Run: headless pygame with SDL's dummy video driver; simulated clock (each Clock.tick advances the game by its frame time, no real sleeping); random seed 0; keys injected as events and as key.get_pressed() state; no mouse input.
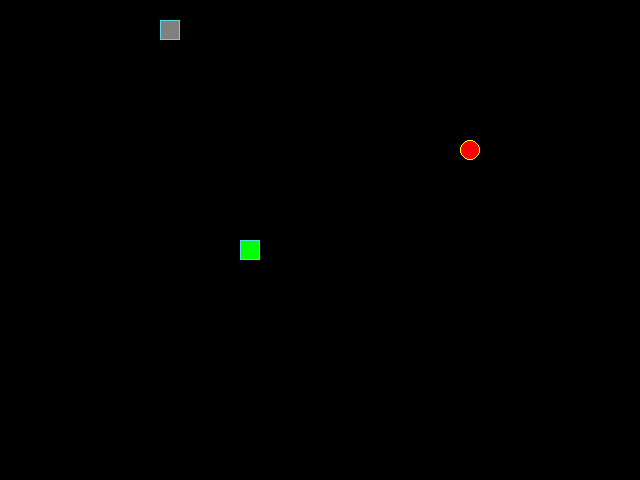
Frame 1 of 4 · flips 1–60 · no input
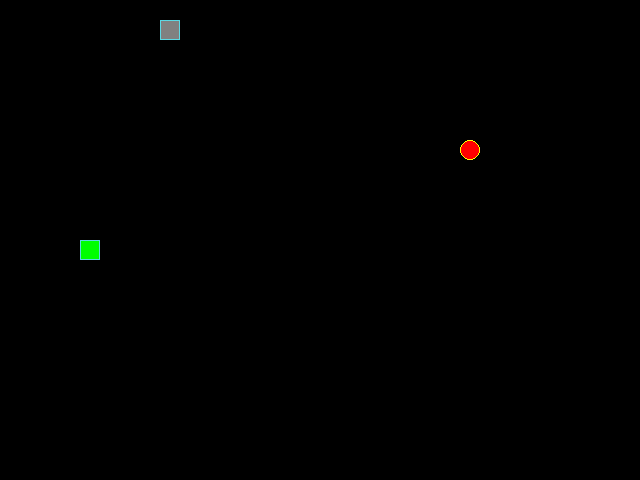
Frame 2 of 4 · flips 61–180 · tapped SPACE, RETURN · held RIGHT (→), D
Frame 3 of 4 · flips 181–300 · held DOWN (↓), S · screen unchanged from frame 2, image omitted
Frame 4 of 4 · flips 301–420 · held LEFT (←), A, UP (↑), W · screen same as frame 1, image omitted

The pygame program that drew these frames:

import random

import pygame

# Инициализация PyGame:
pygame.init()

# Константы для размеров поля и сетки:
SCREEN_WIDTH, SCREEN_HEIGHT = 640, 480
GRID_SIZE = 20
GRID_WIDTH = SCREEN_WIDTH // GRID_SIZE
GRID_HEIGHT = SCREEN_HEIGHT // GRID_SIZE

# Центральная позиция поля.
CENTER_BOARD = (SCREEN_WIDTH // 2, SCREEN_HEIGHT // 2)

# Ячейки поля, все варианты.
CELLS = {(i, j) for i in range(0, SCREEN_WIDTH, GRID_SIZE)
         for j in range(0, SCREEN_HEIGHT, GRID_SIZE)}

# Направления движения:
UP = (0, -1)
DOWN = (0, 1)
LEFT = (-1, 0)
RIGHT = (1, 0)

# Цвет фона - черный:
BOARD_BACKGROUND_COLOR = (0, 0, 0)

# Цвет границы ячейки
BORDER_COLOR = (93, 216, 228)

# Цвет яблока
APPLE_COLOR = (255, 0, 0)

# Цвет контура яблока
APPLE_CONTUR_COLOR = (255, 255, 0)

# Цвет змейки
SNAKE_COLOR = (0, 255, 0)

# Цвет камня = серый
GREY = (128, 128, 128)

# Настройка игрового окна:
screen = pygame.display.set_mode((SCREEN_WIDTH, SCREEN_HEIGHT), 0, 32)

# Заголовок окна игрового поля:
pygame.display.set_caption('Змейка')

# Настройка времени:
clock = pygame.time.Clock()


class GameObject:
    """Родительский класс игровых объектов."""

    def __init__(self,
                 body_color=None):
        self.body_color = body_color
        self.position = None
        self.reset()

    def draw(self, pos):
        """Абстрактный метод, отрисовки игрового объекта."""
        raise NotImplementedError

    def randomize_position(self, pos=[CENTER_BOARD]) -> None:
        """Рандомное местоположение яблока."""
        pos = set(pos)
        self.position = random.choice(list(CELLS - pos))

    def reset(self, occupied_cells=None):
        """Перезагрузка игрового объекта."""
        if occupied_cells is None:
            occupied_cells = set()  # Пустой список по умолчанию
        self.randomize_position(occupied_cells)


class Apple(GameObject):
    """Игровой объект - яблока."""

    def __init__(self):
        super().__init__(body_color=APPLE_COLOR)
        self.randomize_position()

    def draw(self, pos):
        """Отрисовка яблока."""
        x, y = pos
        radius = GRID_SIZE // 2
        xy = (x + radius, y + radius)
        pygame.draw.circle(screen, self.body_color, xy, radius, radius)
        pygame.draw.circle(screen, APPLE_CONTUR_COLOR, xy, radius, 1)


class Snake(GameObject):
    """Дочерний класс игрового объекта - змейка."""

    def __init__(self):
        super().__init__(body_color=SNAKE_COLOR)
        self.last = None
        self.speed = None
        self.next_direction = None
        self.direction = None
        self.positions = None
        self.length = None
        self.reset()

    def draw(self, pos):
        """Отрисовка игрового объекта."""
        rect = (pygame.Rect(pos, (GRID_SIZE, GRID_SIZE)))
        pygame.draw.rect(screen, self.body_color, rect)
        pygame.draw.rect(screen, BORDER_COLOR, rect, 1)

    def update_direction(self):
        """Метод обновления направления после нажатия на кнопку."""
        if self.next_direction:
            self.direction = self.next_direction
            self.next_direction = None

    def move(self, apple, stone):
        """Обновляет позицию змейки."""
        head_x, head_y = self.get_head_position()
        direction_x, direction_y = self.direction
        new_head_position = (
            (head_x + direction_x * GRID_SIZE) % SCREEN_WIDTH,
            (head_y + direction_y * GRID_SIZE) % SCREEN_HEIGHT
        )
        if apple.position != new_head_position:
            self.last = self.positions.pop()
        else:
            occupied_cells = set(self.positions + [stone.position])
            apple.reset(occupied_cells)
            self.length += 1
        if new_head_position in self.positions:
            screen.fill(BOARD_BACKGROUND_COLOR)
            self.reset()
            return
        self.positions.insert(0, new_head_position)

        last_rect = pygame.Rect(self.last, (GRID_SIZE, GRID_SIZE))
        pygame.draw.rect(screen, BOARD_BACKGROUND_COLOR, last_rect)

        if stone.position == new_head_position:
            if self.length == 1:
                pygame.quit()
            occupied_cells = set(self.positions + [apple.position])
            stone.reset(occupied_cells)
            self.length -= 1
            self.last = self.positions.pop()
            last_rect = pygame.Rect(self.last, (GRID_SIZE, GRID_SIZE))
            pygame.draw.rect(screen, BOARD_BACKGROUND_COLOR, last_rect)

    def get_head_position(self):
        """Возвращает позицию головы змейки."""
        return self.positions[0]

    def reset(self, speed=4):
        """Начальное состояние змейки, после столкновения с собой."""
        self.length = 1
        self.position = CENTER_BOARD
        self.positions = [self.position]
        self.direction = RIGHT
        self.body_color = SNAKE_COLOR
        self.next_direction = None
        self.last = None
        self.speed = speed


class Stone(GameObject):
    """Игровой объект - камень, уменьшает длину змейки на 1."""

    def __init__(self):
        super().__init__(body_color=GREY)
        self.reset()

    def draw(self, pos):
        """Отрисовка игрового объекта."""
        rect = (pygame.Rect(pos, (GRID_SIZE, GRID_SIZE)))
        pygame.draw.rect(screen, self.body_color, rect)
        pygame.draw.rect(screen, BORDER_COLOR, rect, 1)


def handle_keys(game_object):
    """Обрабатывает нажатия клавиш, изменяет направление движения змеи."""
    for event in pygame.event.get():
        if event.type == pygame.QUIT:
            pygame.quit()
            raise SystemExit
        elif event.type == pygame.KEYDOWN:
            if event.key == pygame.K_UP and game_object.direction != DOWN:
                game_object.next_direction = UP
            elif event.key == pygame.K_DOWN and game_object.direction != UP:
                game_object.next_direction = DOWN
            elif event.key == pygame.K_LEFT and game_object.direction != RIGHT:
                game_object.next_direction = LEFT
            elif event.key == pygame.K_RIGHT and game_object.direction != LEFT:
                game_object.next_direction = RIGHT
            elif event.key == pygame.K_EQUALS and game_object.speed < 20:
                game_object.speed += 1
            elif event.key == pygame.K_MINUS and game_object.speed > 1:
                game_object.speed -= 1


def main():
    """Главная функция."""
    # Тут нужно создать экземпляры классов.
    snake = Snake()
    apple = Apple()
    stone = Stone()

    while True:
        clock.tick(snake.speed)
        handle_keys(snake)
        snake.update_direction()
        snake.move(apple, stone)
        snake.draw(snake.get_head_position())
        apple.draw(apple.position)
        stone.draw(stone.position)
        pygame.display.update()


if __name__ == '__main__':
    main()
